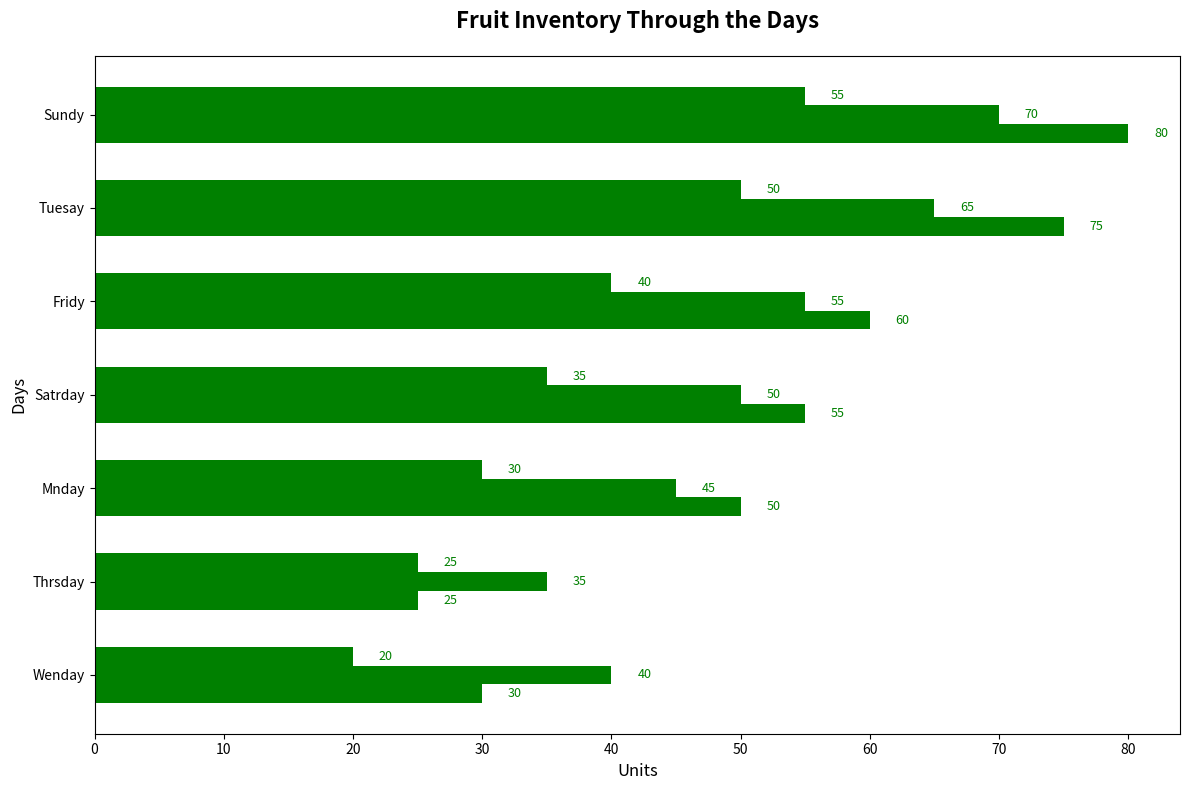

Python code for this plot:
import matplotlib.pyplot as plt
import numpy as np

# Randomly altered day labels
days = ['Wenday', 'Thrsday', 'Mnday', 'Satrday', 'Fridy', 'Tuesay', 'Sundy']

# Sales data remains the same
apples_sales = [30, 25, 50, 55, 60, 75, 80]
bananas_sales = [40, 35, 45, 50, 55, 65, 70]
oranges_sales = [20, 25, 30, 35, 40, 50, 55]

fig, ax1 = plt.subplots(figsize=(12, 8))

y_indexes = np.arange(len(days))
height = 0.2
bar_color = 'green'

ax1.barh(y_indexes - height, apples_sales, height=height, color=bar_color)
ax1.barh(y_indexes, bananas_sales, height=height, color=bar_color)
ax1.barh(y_indexes + height, oranges_sales, height=height, color=bar_color)

# Randomly altered title and axis labels
ax1.set_title('Fruit Inventory Through the Days', fontsize=16, fontweight='bold', pad=20)
ax1.set_ylabel('Days', fontsize=12)
ax1.set_xlabel('Units', fontsize=12)

ax1.set_yticks(y_indexes)
ax1.set_yticklabels(days)

# Annotated labels for each sale
for i, sales in enumerate(apples_sales):
    ax1.text(apples_sales[i] + 2, i - height, f'{apples_sales[i]}', va='center', fontsize=9, color=bar_color)
for i, sales in enumerate(bananas_sales):
    ax1.text(bananas_sales[i] + 2, i, f'{bananas_sales[i]}', va='center', fontsize=9, color=bar_color)
for i, sales in enumerate(oranges_sales):
    ax1.text(oranges_sales[i] + 2, i + height, f'{oranges_sales[i]}', va='center', fontsize=9, color=bar_color)

plt.tight_layout()
plt.show()
